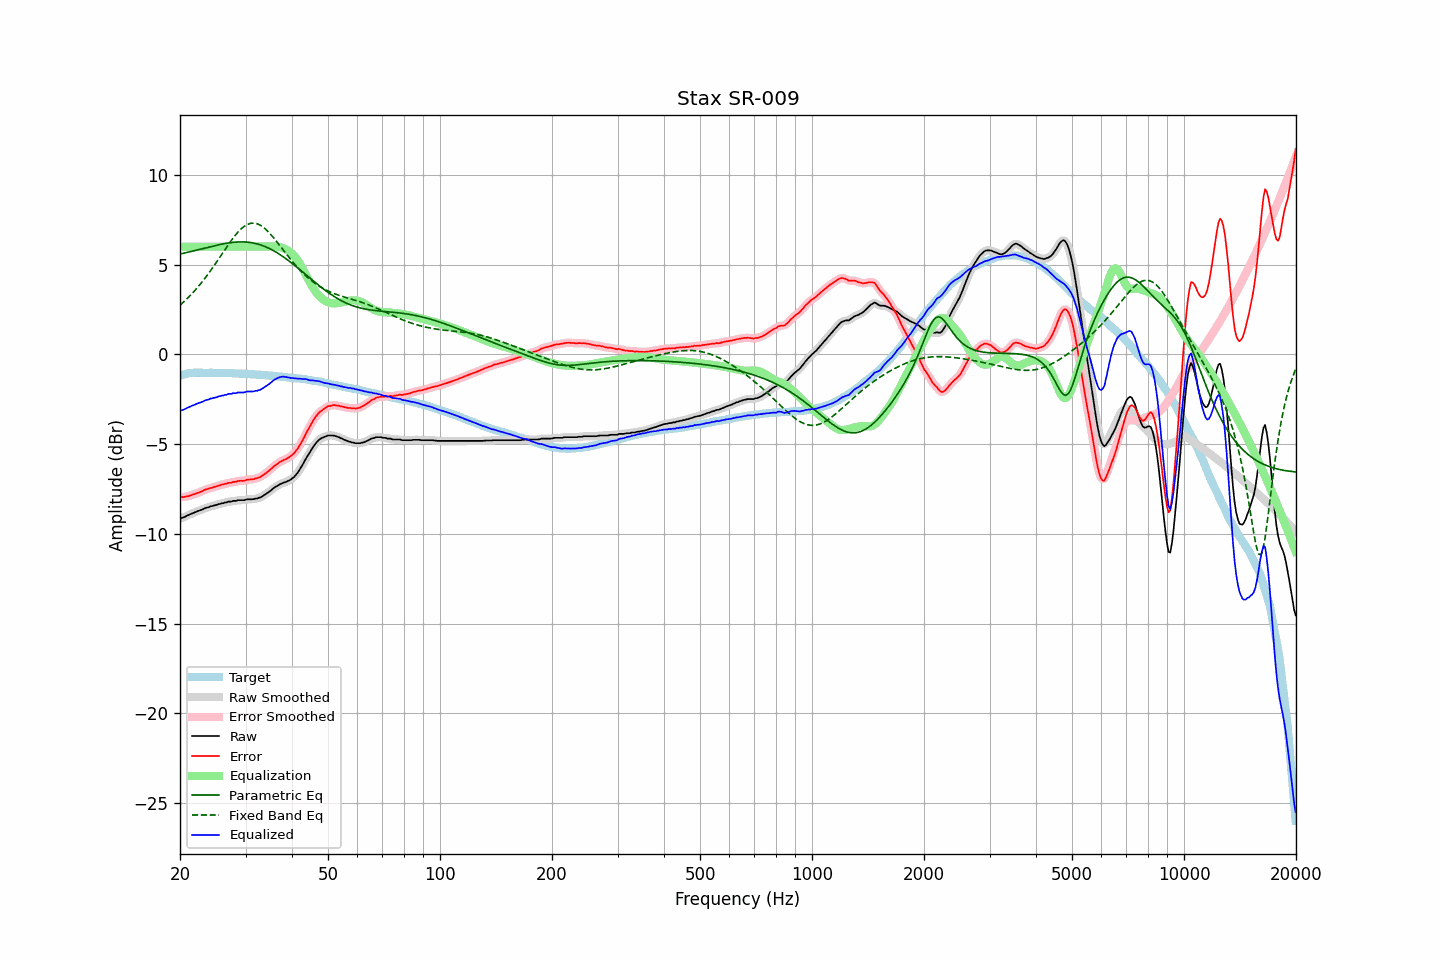

The data file committed next to this chart (first rows):
frequency, raw, error, smoothed, error_smoothed, equalization, parametric_eq, fixed_band_eq, equalized_raw, equalized_smoothed, target
20.00, -9.14, -7.95, -9.14, -7.95, 6.00, 5.59, 2.74, -3.14, -3.14, -1.19
20.20, -9.11, -7.95, -9.11, -7.95, 6.00, 5.61, 2.82, -3.11, -3.11, -1.16
20.40, -9.09, -7.96, -9.08, -7.95, 6.00, 5.63, 2.90, -3.09, -3.08, -1.13
20.61, -9.05, -7.94, -9.05, -7.94, 6.00, 5.65, 2.98, -3.05, -3.05, -1.12
20.81, -9.00, -7.92, -9.01, -7.92, 6.00, 5.67, 3.07, -3.00, -3.01, -1.08
21.02, -8.96, -7.91, -8.96, -7.90, 6.00, 5.69, 3.15, -2.96, -2.96, -1.06
21.23, -8.92, -7.88, -8.92, -7.88, 6.00, 5.71, 3.24, -2.92, -2.92, -1.05
21.44, -8.88, -7.84, -8.88, -7.85, 6.00, 5.73, 3.34, -2.88, -2.88, -1.04
21.66, -8.84, -7.82, -8.84, -7.82, 6.00, 5.75, 3.43, -2.84, -2.84, -1.03
21.87, -8.81, -7.78, -8.81, -7.78, 6.00, 5.78, 3.53, -2.81, -2.81, -1.03
22.09, -8.77, -7.75, -8.77, -7.75, 6.00, 5.80, 3.63, -2.77, -2.77, -1.02
22.31, -8.73, -7.71, -8.73, -7.72, 6.00, 5.82, 3.74, -2.73, -2.73, -1.02
22.54, -8.70, -7.68, -8.70, -7.69, 6.00, 5.84, 3.84, -2.70, -2.70, -1.02
22.76, -8.67, -7.65, -8.67, -7.65, 6.00, 5.87, 3.95, -2.67, -2.67, -1.02
22.99, -8.64, -7.61, -8.63, -7.61, 6.00, 5.89, 4.06, -2.64, -2.63, -1.03
23.22, -8.59, -7.56, -8.59, -7.57, 6.00, 5.91, 4.18, -2.59, -2.59, -1.03
23.45, -8.55, -7.52, -8.56, -7.53, 6.00, 5.93, 4.29, -2.55, -2.56, -1.03
23.69, -8.53, -7.50, -8.53, -7.50, 6.00, 5.96, 4.41, -2.53, -2.53, -1.03
23.92, -8.51, -7.48, -8.50, -7.47, 6.00, 5.98, 4.54, -2.51, -2.50, -1.03
24.16, -8.46, -7.44, -8.47, -7.45, 6.00, 6.00, 4.66, -2.46, -2.47, -1.02
24.40, -8.45, -7.43, -8.45, -7.42, 6.00, 6.02, 4.79, -2.45, -2.45, -1.02
24.65, -8.42, -7.39, -8.42, -7.40, 6.00, 6.04, 4.91, -2.42, -2.42, -1.03
24.89, -8.40, -7.37, -8.40, -7.37, 6.00, 6.06, 5.04, -2.40, -2.40, -1.03
25.14, -8.38, -7.35, -8.38, -7.34, 6.00, 6.08, 5.18, -2.38, -2.38, -1.03
25.39, -8.34, -7.31, -8.35, -7.32, 6.00, 6.10, 5.31, -2.34, -2.35, -1.03
25.65, -8.33, -7.30, -8.32, -7.29, 6.00, 6.12, 5.44, -2.33, -2.32, -1.03
25.91, -8.29, -7.25, -8.30, -7.26, 6.00, 6.14, 5.57, -2.29, -2.30, -1.04
26.16, -8.29, -7.25, -8.28, -7.24, 6.00, 6.16, 5.71, -2.29, -2.28, -1.04
26.43, -8.25, -7.21, -8.26, -7.21, 6.00, 6.17, 5.84, -2.25, -2.26, -1.04
26.69, -8.25, -7.21, -8.24, -7.19, 6.00, 6.19, 5.97, -2.25, -2.24, -1.05
26.96, -8.20, -7.16, -8.22, -7.17, 6.00, 6.20, 6.10, -2.20, -2.22, -1.05
27.23, -8.20, -7.15, -8.20, -7.15, 6.00, 6.22, 6.23, -2.20, -2.20, -1.05
27.50, -8.20, -7.15, -8.18, -7.13, 6.00, 6.23, 6.35, -2.20, -2.18, -1.05
27.77, -8.16, -7.10, -8.18, -7.12, 6.00, 6.24, 6.47, -2.16, -2.18, -1.06
28.05, -8.16, -7.10, -8.16, -7.10, 6.00, 6.25, 6.59, -2.16, -2.16, -1.06
28.33, -8.16, -7.09, -8.14, -7.08, 6.00, 6.25, 6.70, -2.16, -2.14, -1.07
28.62, -8.12, -7.05, -8.13, -7.06, 6.00, 6.26, 6.80, -2.12, -2.13, -1.07
28.90, -8.12, -7.05, -8.12, -7.05, 6.00, 6.26, 6.90, -2.12, -2.12, -1.07
29.19, -8.12, -7.04, -8.12, -7.04, 6.00, 6.26, 6.99, -2.12, -2.12, -1.08
29.48, -8.12, -7.05, -8.12, -7.04, 6.00, 6.26, 7.06, -2.12, -2.12, -1.07
29.78, -8.12, -7.04, -8.11, -7.03, 6.00, 6.26, 7.13, -2.12, -2.11, -1.08
30.08, -8.09, -7.01, -8.09, -7.01, 6.00, 6.26, 7.19, -2.09, -2.09, -1.09
30.38, -8.07, -6.98, -8.08, -6.99, 6.00, 6.25, 7.24, -2.07, -2.08, -1.10
30.68, -8.07, -6.97, -8.07, -6.97, 6.00, 6.24, 7.27, -2.07, -2.07, -1.10
30.99, -8.07, -6.96, -8.07, -6.97, 6.00, 6.23, 7.30, -2.07, -2.07, -1.11
31.30, -8.07, -6.96, -8.07, -6.96, 6.00, 6.21, 7.31, -2.07, -2.07, -1.11
31.61, -8.06, -6.95, -8.06, -6.94, 6.00, 6.20, 7.31, -2.06, -2.06, -1.11
31.93, -8.03, -6.91, -8.04, -6.92, 6.00, 6.17, 7.29, -2.03, -2.04, -1.12
32.24, -8.03, -6.90, -8.02, -6.89, 6.00, 6.15, 7.27, -2.03, -2.02, -1.13
32.57, -7.99, -6.86, -8.00, -6.86, 6.00, 6.13, 7.23, -1.99, -2.00, -1.13
32.89, -7.97, -6.83, -7.97, -6.83, 6.00, 6.10, 7.19, -1.97, -1.97, -1.14
33.22, -7.92, -6.77, -7.92, -6.77, 6.00, 6.07, 7.13, -1.92, -1.92, -1.15
33.55, -7.86, -6.71, -7.86, -6.71, 6.00, 6.04, 7.07, -1.86, -1.86, -1.15
33.89, -7.80, -6.64, -7.80, -6.64, 6.00, 6.00, 6.99, -1.80, -1.80, -1.16
34.23, -7.74, -6.58, -7.74, -6.58, 6.00, 5.96, 6.91, -1.74, -1.74, -1.16
34.57, -7.68, -6.51, -7.68, -6.51, 6.00, 5.92, 6.82, -1.68, -1.68, -1.17
34.92, -7.62, -6.44, -7.62, -6.43, 6.00, 5.88, 6.72, -1.62, -1.61, -1.19
35.27, -7.54, -6.35, -7.54, -6.35, 6.01, 5.83, 6.62, -1.53, -1.54, -1.19
35.62, -7.47, -6.27, -7.47, -6.27, 6.01, 5.78, 6.52, -1.46, -1.46, -1.20
35.97, -7.40, -6.19, -7.41, -6.20, 6.01, 5.73, 6.41, -1.39, -1.40, -1.21
... 635 more rows
